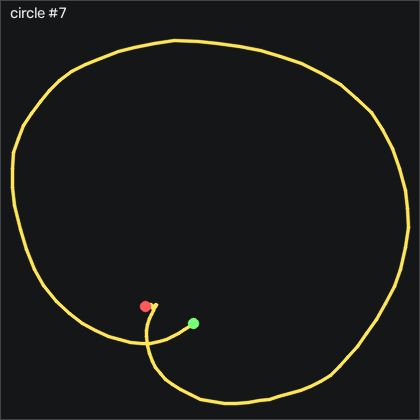

The file beside this chart, header and first rows:
t_s, ax, ay, az, gx, gy, gz, seq
0.00000, -0.942, 0.02100, -0.03900, -27.11, 18.72, -5.875, 31740
0.01000, -0.963, 0.01800, -0.03900, -30.28, 19.27, -9.442, 31741
0.02100, -0.998, 0.02900, -0.03900, -33.09, 19.67, -11.76, 31742
0.03000, -1.046, 0.04900, -0.04800, -36.32, 19.42, -12.95, 31743
0.04000, -1.118, 0.06600, -0.06500, -40.04, 18.27, -13.89, 31744
0.05000, -1.198, 0.06100, -0.07500, -45.28, 14.94, -13.74, 31745
0.06000, -1.256, 0.04300, -0.07400, -51.53, 9.119, -10.36, 31746
0.07000, -1.28, 0.01800, -0.05900, -57.93, 1.498, -4.351, 31747
0.08000, -1.303, -0.03100, -0.04100, -63.73, -6.643, 1.442, 31748
0.09000, -1.35, -0.07000, -0.02000, -68.24, -14.2, 6.96, 31749
0.1, -1.394, -0.08600, -0.00800, -71.71, -22.86, 13.76, 31750
0.11, -1.415, -0.101, -0.02900, -75.43, -33.44, 21.53, 31751
0.12, -1.425, -0.174, -0.04300, -79.91, -45.67, 28.79, 31752
0.13, -1.447, -0.298, -0.03300, -82.17, -59.26, 32.39, 31753
0.14, -1.443, -0.411, -0.02000, -79.03, -75.03, 32.54, 31754
0.151, -1.386, -0.487, -0.01600, -71.1, -91.61, 30.71, 31755
0.16, -1.311, -0.552, -0.01000, -61.13, -107, 27.11, 31756
0.17, -1.208, -0.601, -0.01200, -50.22, -119, 25.28, 31757
0.18, -1.088, -0.634, 0.00700, -39.52, -127, 25.19, 31758
0.191, -0.917, -0.689, 0.03800, -29.15, -130.1, 28.42, 31759
0.2, -0.791, -0.71, 0.07600, -16.87, -125.5, 32.66, 31760
0.21, -0.737, -0.689, 0.09400, -2.385, -114.1, 34.25, 31761
0.22, -0.742, -0.644, 0.09600, 12.25, -100.5, 34.58, 31762
0.23, -0.764, -0.606, 0.08900, 24.87, -88.44, 34.64, 31763
0.24, -0.776, -0.556, 0.06600, 36.34, -79.84, 33.42, 31764
0.25, -0.79, -0.501, 0.05400, 45.85, -74.23, 30.16, 31765
0.26, -0.739, -0.49, 0.05200, 52.62, -71.34, 28.15, 31766
0.27, -0.643, -0.529, 0.07000, 57.52, -68.75, 28.09, 31767
0.28, -0.617, -0.561, 0.08100, 64.32, -61.55, 26.56, 31768
0.29, -0.618, -0.572, 0.08400, 72.89, -52.56, 26.26, 31769
0.3, -0.608, -0.56, 0.08000, 82.4, -44.81, 28.42, 31770
0.31, -0.588, -0.522, 0.06700, 92.25, -38.56, 29.67, 31771
0.321, -0.558, -0.466, 0.04500, 101.9, -33.81, 27.51, 31772
0.33, -0.627, -0.462, -0.03100, 110, -29.48, 24.34, 31773
0.34, -0.371, -0.363, 0.03800, 119.2, -26.15, 20.89, 31774
0.35, -0.266, -0.308, 0.00100, 125.9, -14.9, 18.03, 31775
0.361, -0.335, -0.177, -0.02800, 132.2, 2.412, 17.6, 31776
0.37, -0.417, -0.07500, -0.04200, 132.9, 13.24, 20.5, 31777
0.38, -0.392, 0.01000, -0.05600, 131.5, 18.75, 23.45, 31778
0.39, -0.329, 0.05800, -0.07300, 128.8, 24.85, 23.18, 31779
0.4, -0.307, 0.09900, -0.09400, 126.7, 35, 19.77, 31780
0.41, -0.32, 0.207, -0.112, 125.7, 47.23, 17.69, 31781
0.42, -0.336, 0.364, -0.123, 122.3, 58.82, 17.88, 31782
0.43, -0.366, 0.538, -0.129, 115, 70.31, 18, 31783
0.44, -0.38, 0.664, -0.125, 102.8, 80.58, 19.06, 31784
0.45, -0.368, 0.745, -0.116, 87.28, 90.83, 23.64, 31785
0.46, -0.413, 0.807, -0.125, 71.88, 102.9, 28.15, 31786
0.47, -0.526, 0.853, -0.13, 57.77, 114.9, 26.84, 31787
0.48, -0.682, 0.89, -0.138, 44.57, 122.4, 18.06, 31788
0.491, -0.787, 0.918, -0.146, 31.58, 123.7, 7.448, 31789
0.5, -0.811, 0.948, -0.142, 17.34, 121.3, -0.2349, 31790
0.51, -0.875, 0.953, -0.131, 2.25, 121.1, -6.271, 31791
0.52, -0.992, 0.929, -0.118, -13.39, 122.2, -9.259, 31792
0.531, -1.099, 0.866, -0.09900, -28.73, 120.4, -7.735, 31793
0.54, -1.172, 0.758, -0.08500, -42.38, 114.5, -4.534, 31794
0.55, -1.254, 0.633, -0.07300, -52.48, 107.5, -2.399, 31795
0.56, -1.305, 0.512, -0.04600, -58.48, 98.11, -0.6309, 31796
0.57, -1.303, 0.42, -0.03300, -60.01, 86.86, 0.3442, 31797
0.58, -1.271, 0.372, -0.02500, -58.7, 75.71, -1.79, 31798
0.59, -1.291, 0.344, -0.01800, -56.1, 67.17, -8.71, 31799
... 58 more rows
